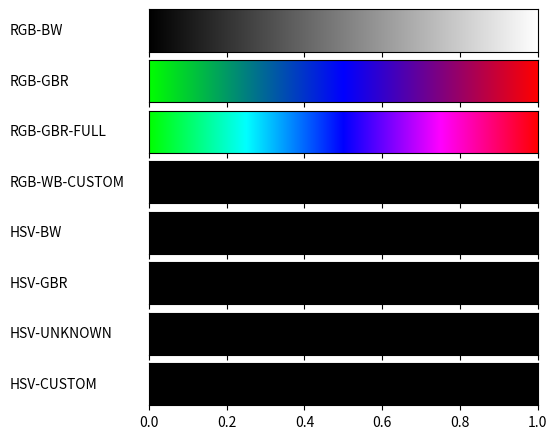

Write Python code to recreate this figure.
from matplotlib import colors
import numpy as np
from matplotlib import rc
import matplotlib.pyplot as plt
import matplotlib
# So that we can render files without GUI
matplotlib.use('Agg')


def plot_color_gradients(gradients, names):
    # For pretty latex fonts (commented out, because it does not work on some machines)
    # rc('text', usetex=True)
    # rc('font', family='serif', serif=['Times'], size=10)
    rc('legend', fontsize=10)

    column_width_pt = 400         # Show in latex using \the\linewidth
    pt_per_inch = 72
    size = column_width_pt / pt_per_inch

    fig, axes = plt.subplots(nrows=len(gradients),
                             sharex=True, figsize=(size, 0.75 * size))
    fig.subplots_adjust(top=1.00, bottom=0.05, left=0.25, right=0.95)

    for ax, gradient, name in zip(axes, gradients, names):
        # Create image with two lines and draw gradient on it
        img = np.zeros((2, 1024, 3))
        for i, v in enumerate(np.linspace(0, 1, 1024)):
            img[:, i] = gradient(v)

        im = ax.imshow(img, aspect='auto')
        im.set_extent([0, 1, 0, 1])
        ax.yaxis.set_visible(False)

        pos = list(ax.get_position().bounds)
        x_text = pos[0] - 0.25
        y_text = pos[1] + pos[3]/2.
        fig.text(x_text, y_text, name, va='center', ha='left', fontsize=10)

    fig.savefig('my-gradients.pdf')


def hsv2rgb(h, s, v):
    # TODO
    return (h, s, v)


def gradient_rgb_bw(v):
    return (v, v, v)


def gradient_rgb_gbr(v):
    if v <= 0.5:
        r = 0
        g = (1 - 2*v)
        b = 2*v
    else:
        r = abs(1 - v/0.5)
        g = 0
        b = 2 - 2*v

    return (r, g, b)


def gradient_rgb_gbr_full(v):
    if v <= 0.25:
        r = 0
        g = 1
        b = 4 * v
    elif 0.25 < v <= 0.5:
        r = 0
        g = (2 - 4*v)
        b = 1
    elif 0.5 < v <= 0.75:
        r = 4 * (v-0.5)
        g = 0
        b = 1
    elif v > 0.75:
        r = 1
        g = 0
        b = (2 - 4*(v-0.5))

    return (r, g, b)


def gradient_rgb_wb_custom(v):
    # TODO
    return (0, 0, 0)


def gradient_hsv_bw(v):
    # TODO
    return hsv2rgb(0, 0, 0)


def gradient_hsv_gbr(v):
    # TODO
    return hsv2rgb(0, 0, 0)


def gradient_hsv_unknown(v):
    # TODO
    return hsv2rgb(0, 0, 0)


def gradient_hsv_custom(v):
    # TODO
    return hsv2rgb(0, 0, 0)


if __name__ == '__main__':
    def toname(g):
        return g.__name__.replace('gradient_', '').replace('_', '-').upper()

    gradients = (gradient_rgb_bw, gradient_rgb_gbr, gradient_rgb_gbr_full, gradient_rgb_wb_custom,
                 gradient_hsv_bw, gradient_hsv_gbr, gradient_hsv_unknown, gradient_hsv_custom)

    plot_color_gradients(gradients, [toname(g) for g in gradients])
